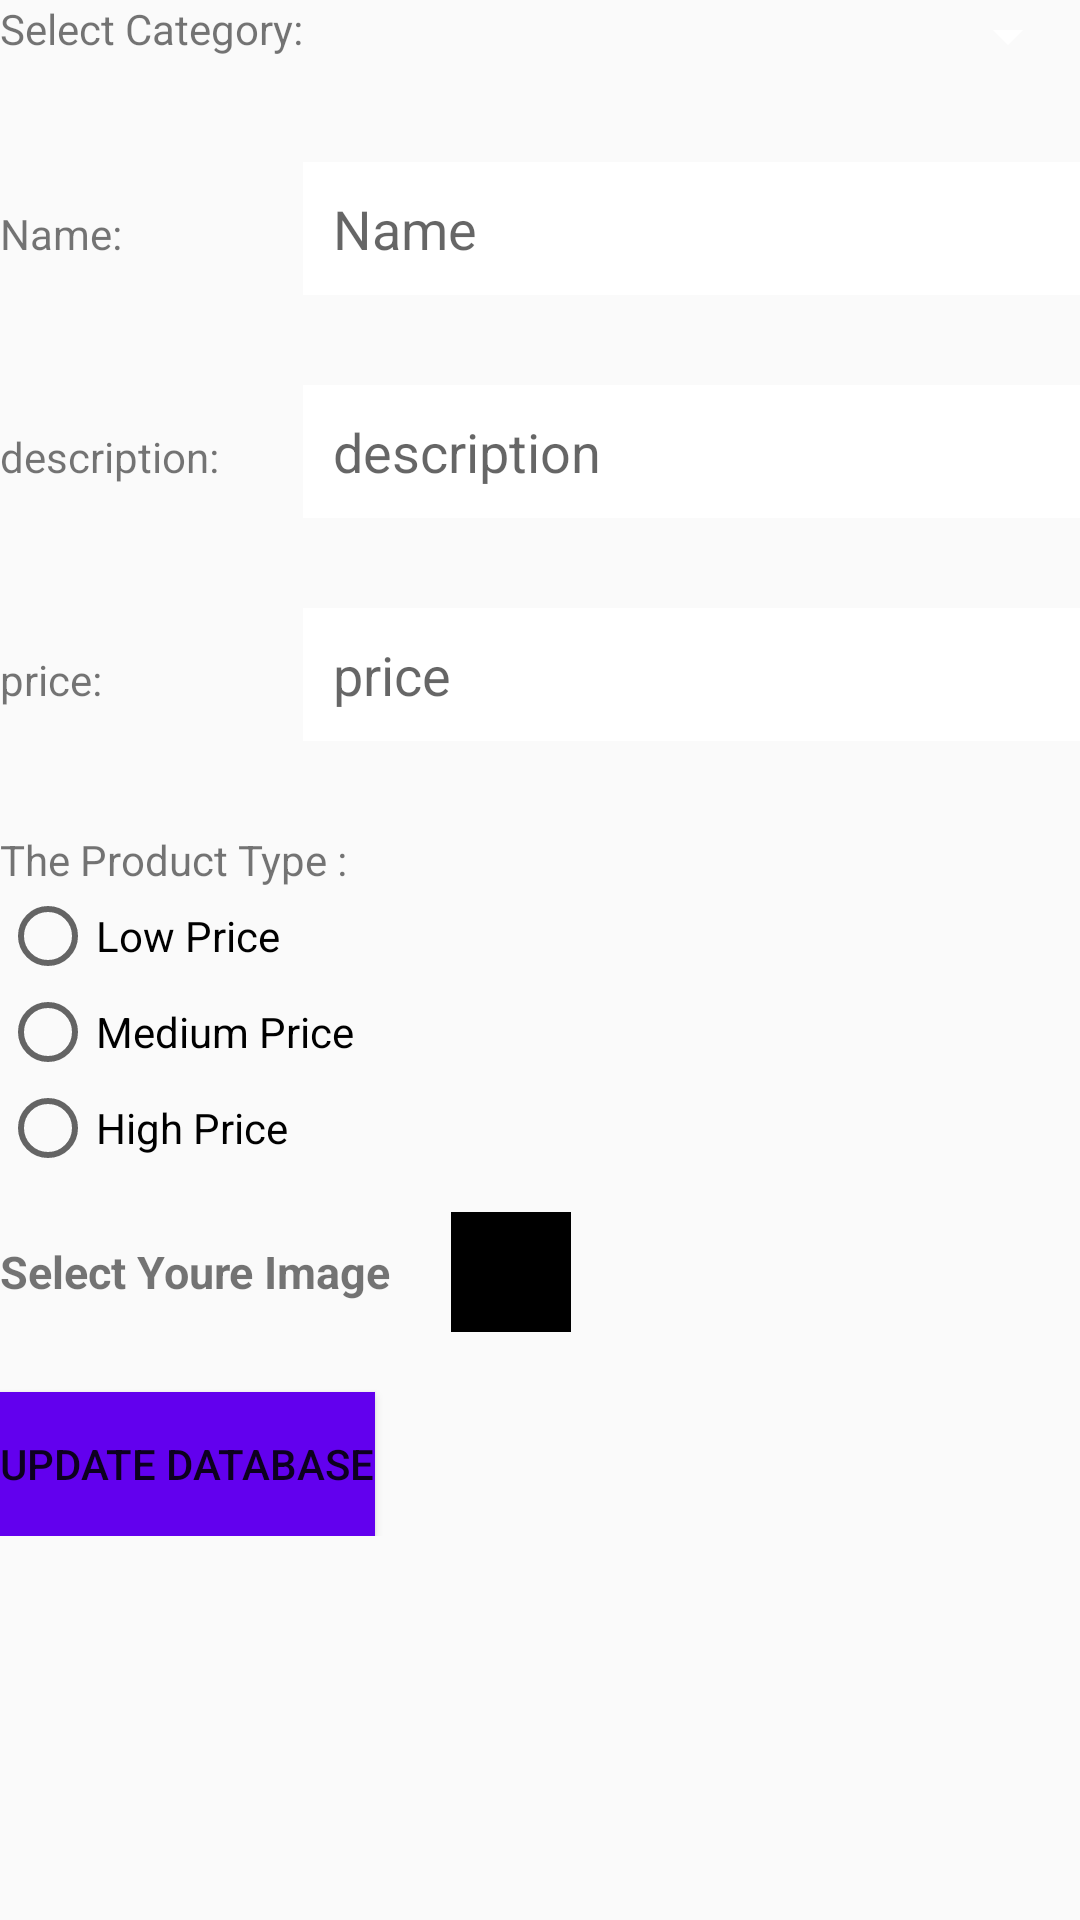

Android layout source for this screen:
<!-- AndroidManifest.xml: application theme AppTheme -->
<!-- res/layout/activity_add_new_product.xml -->
<?xml version="1.0" encoding="utf-8"?>

<ScrollView xmlns:tools="http://schemas.android.com/tools"
    android:layout_height="match_parent"
    android:layout_width="match_parent"
    xmlns:android="http://schemas.android.com/apk/res/android">
    <LinearLayout
    xmlns:android="http://schemas.android.com/apk/res/android" android:layout_width="match_parent"
    android:layout_height="match_parent"
    android:orientation="vertical">
    <LinearLayout
        android:layout_width="match_parent"
        android:layout_height="wrap_content"
        android:orientation="horizontal">
        <TextView
            android:layout_width="wrap_content"
            android:layout_height="wrap_content"
            android:text="Select Category: "/>
        <Spinner
            android:id="@+id/spinner"
            android:layout_width="match_parent"
            android:layout_height="wrap_content"
            android:backgroundTint="#fff"/>
    </LinearLayout>

    <LinearLayout
        android:layout_width="match_parent"
        android:paddingTop="30dp"
        android:layout_height="wrap_content">

        <TextView
            android:layout_width="101dp"
            android:layout_height="wrap_content"
            android:text="Name:" />

        <EditText
            android:layout_width="268dp"
            android:layout_height="wrap_content"
            android:padding="10dp"
            android:background="#FFFFFF"
            android:id="@+id/new_product_name"
            android:hint="Name" />
    </LinearLayout>

    <LinearLayout
        android:layout_width="match_parent"
        android:paddingTop="30dp"
        android:layout_height="wrap_content">

        <TextView
            android:layout_width="101dp"
            android:layout_height="wrap_content"
            android:text="description:" />

        <EditText
            android:layout_width="268dp"
            android:padding="10dp"
            android:layout_height="wrap_content"
            android:background="#FFFFFF"
            android:id="@+id/new_product_description"
            android:hint="description" />
    </LinearLayout>

    <LinearLayout
        android:layout_width="match_parent"
        android:paddingTop="30dp"
        android:layout_height="wrap_content">

        <TextView
            android:layout_width="101dp"
            android:layout_height="wrap_content"
            android:text="price:" />

        <EditText
            android:layout_width="268dp"
            android:padding="10dp"
            android:layout_height="wrap_content"
            android:background="#FFFFFF"
            android:id="@+id/new_product_price"
            android:inputType="number"
            android:hint="price" />
    </LinearLayout>

    <LinearLayout
        android:layout_width="match_parent"
        android:paddingTop="30dp"
        android:layout_height="wrap_content">




        <RadioGroup xmlns:android="http://schemas.android.com/apk/res/android"
            android:layout_width="fill_parent"
            android:layout_height="wrap_content"
            android:orientation="vertical"
            android:id="@+id/RadioG"
            >
            <TextView
                android:id="@+id/tv"
                android:layout_width="wrap_content"
                android:layout_height="wrap_content"
                android:text="The Product Type :"
                />
            <RadioButton
                android:id="@+id/radio_low"
                android:layout_width="wrap_content"
                android:layout_height="wrap_content"
                android:onClick="onRadioButtonClicked"
                android:text="Low Price"
                 />

            <RadioButton
                android:id="@+id/radio_medium"
                android:layout_width="wrap_content"
                android:layout_height="wrap_content"
                android:onClick="onRadioButtonClicked"
                android:text="Medium Price"
                 />

            <RadioButton
                android:id="@+id/radio_high"
                android:layout_width="wrap_content"
                android:layout_height="wrap_content"
                android:onClick="onRadioButtonClicked"
                android:text="High Price"
                 />
        </RadioGroup>
    </LinearLayout>

    <LinearLayout
        android:layout_width="match_parent"
        android:layout_height="wrap_content"
        android:paddingTop="12dp">
        <TextView
            android:layout_width="wrap_content"
            android:layout_height="wrap_content"
            android:text="Select Youre Image"
            android:paddingRight="20dp"
            android:textSize="15dp"
            android:textStyle="bold"
            android:layout_gravity="center_vertical"/>

        <ImageView
            android:id="@+id/product_get_image"
            android:layout_width="40dp"
            android:layout_height="40dp"
            android:onClick="bickImage"
            android:src="@drawable/add_image"
            android:background="#000"
             />
        <ImageView
            android:layout_width="40dp"
            android:layout_height="40dp"
            android:visibility="gone"
            android:id="@+id/product_new_image"/>

    </LinearLayout>

    <Button
        android:layout_width="wrap_content"
        android:layout_height="wrap_content"
        android:layout_marginTop="20dp"
        android:text="Update Database"
        android:onClick="AddNewProduct"
        android:background="@color/colorPrimary"
        android:elevation="6dp"/>


</LinearLayout>

</ScrollView>
<!-- resources referenced by this layout -->
<resources>
  <style name="AppTheme" parent="Theme.AppCompat.Light.DarkActionBar">
          
          <item name="colorPrimary">@color/colorPrimary</item>
          <item name="colorPrimaryDark">@color/colorPrimaryDark</item>
          <item name="colorAccent">@color/colorAccent</item>
      </style>
  <!-- not gathered from this repository: default colours our renderer supplied (Android Studio template values) -->
  <color name="colorPrimary">#FF6200EE</color>
  <color name="colorPrimaryDark">#FF3700B3</color>
  <color name="colorAccent">#FF03DAC5</color>
</resources>
